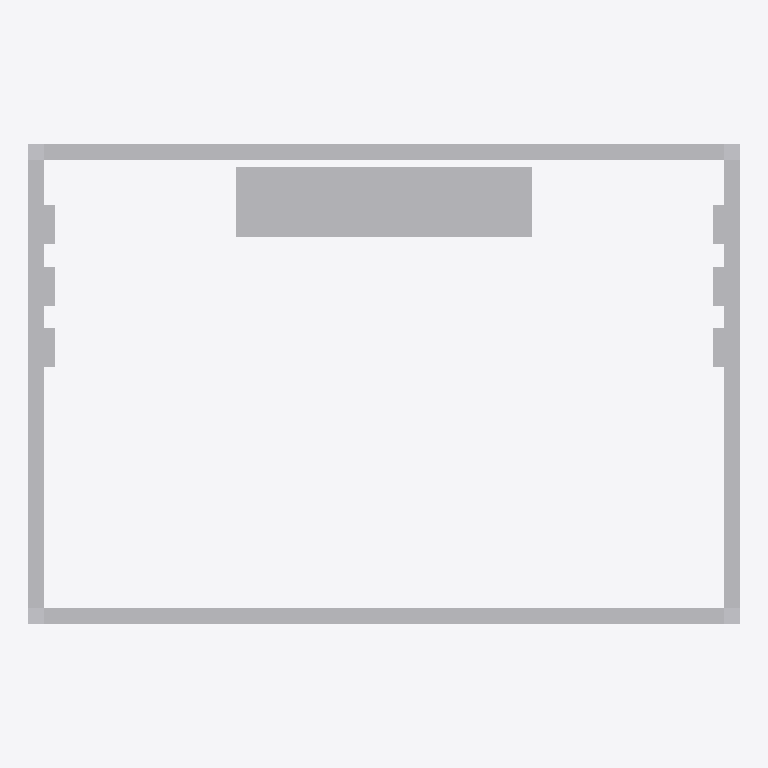
Plan cut of the same IFC building model at storey 'Level 1' (level 0.00 m, cut at 1.40 m), seen from above with north up, elements coloured by IFC class: 8 other elements (light grey). Cut surfaces are drawn darker.
Extent 9.3 m × 6.3 m × 3.7 m (x, y, z). Storeys (1): Level 1 at 0.00 m. Elements (8): 7 IfcElectricDistributionBoard, 1 IfcBuildingElementProxy.

HEADER;
FILE_DESCRIPTION(('ViewDefinition [CoordinationView]'),'2;1');
FILE_NAME('prompt_intent.ifc','2026-08-04T00:00:00',(''),(''),'tekton frontdoor IFC addition','tekton frontdoor','');
FILE_SCHEMA(('IFC4'));
ENDSEC;
DATA;
#20=IFCPROJECT('3MLrgmR92fP6zflR73GF$V',#5,'Electrical Room - 2500 A service',$,$,$,$,(#10),#19);
#22=IFCSITE('2Otlrkvmtx7Uf1REpVEHzO',#5,'Site',$,$,#21,$,$,.ELEMENT.,$,$,$,$,$);
#24=IFCBUILDING('0R8Ea26peMi5aeVAtSU6Bs',#5,'Building',$,$,#23,$,$,.ELEMENT.,$,$,$);
#26=IFCBUILDINGSTOREY('0sUOU0JDFH0eQ90Y3HFT2k',#5,'Level 1',$,$,#25,$,$,.ELEMENT.,0.0);
#49=IFCBUILDINGELEMENTPROXY('3IbGpJDS3F$fcDQ2mI6q2y',#5,'Electrical Room room shell',$,$,#48,#47,$,$);
#67=IFCELECTRICDISTRIBUTIONBOARD('0qhC9M1tHWHx4Ov__RqvVI',#5,'MSB - 2500 A 480Y/277 V main breaker switchboard, 4-section',$,$,#66,#65,'MSB',.SWITCHBOARD.);
#92=IFCELECTRICDISTRIBUTIONBOARD('0MZDwl11FY3WxPhkdWSitx',#5,'DP-1 - 400 A 480Y/277 V MB distribution panelboard, 42 spaces',$,$,#91,#90,'DP-1',.DISTRIBUTIONBOARD.);
#115=IFCELECTRICDISTRIBUTIONBOARD('3vdsMbpbdImuCFhYdZFldp',#5,'DP-2 - 400 A 480Y/277 V MB distribution panelboard, 42 spaces',$,$,#114,#113,'DP-2',.DISTRIBUTIONBOARD.);
#138=IFCELECTRICDISTRIBUTIONBOARD('05d798$LOTFFS1_ePtWmQV',#5,'LP-1 - 100 A 480Y/277 V MLO lighting panelboard, 42 spaces',$,$,#137,#136,'LP-1',.DISTRIBUTIONBOARD.);
#161=IFCELECTRICDISTRIBUTIONBOARD('3XK4xao4eH$Cw6ty8Tmq4T',#5,'LP-2 - 100 A 480Y/277 V MLO lighting panelboard, 42 spaces',$,$,#160,#159,'LP-2',.DISTRIBUTIONBOARD.);
#184=IFCELECTRICDISTRIBUTIONBOARD('3LimQRsw7eqx$KnxbG$ZJ1',#5,'LP-3 - 100 A 480Y/277 V MLO lighting panelboard, 42 spaces',$,$,#183,#182,'LP-3',.DISTRIBUTIONBOARD.);
#207=IFCELECTRICDISTRIBUTIONBOARD('1lZQlGPYV4F5VuiV7CqdqW',#5,'LP-4 - 100 A 480Y/277 V MLO lighting panelboard, 42 spaces',$,$,#206,#205,'LP-4',.DISTRIBUTIONBOARD.);
ENDSEC;
